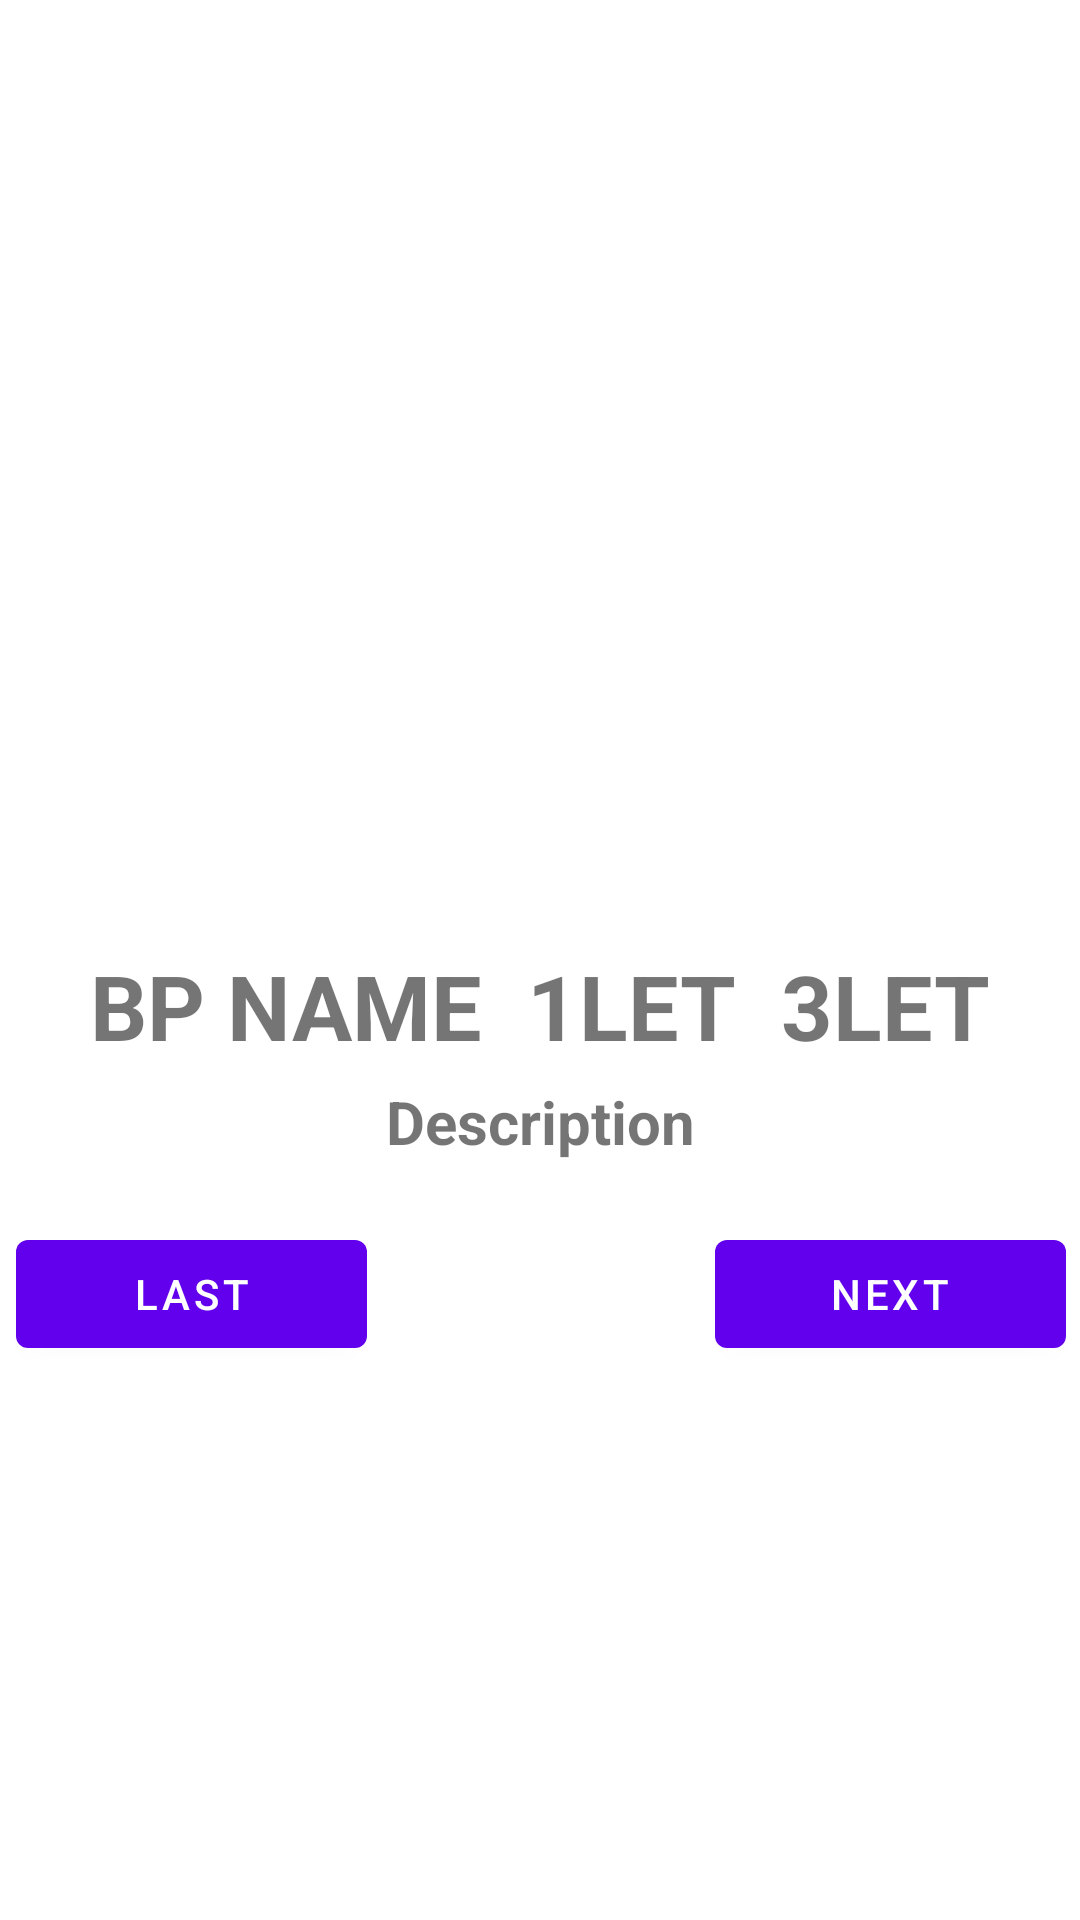

Reconstruct the res/layout file that produces this screen, plus the resources it refers to.
<!-- AndroidManifest.xml: application theme Theme.TestRecyclerView -->
<!-- res/layout/activity_sv.xml -->
<?xml version="1.0" encoding="utf-8"?>
<androidx.constraintlayout.widget.ConstraintLayout xmlns:android="http://schemas.android.com/apk/res/android"
    xmlns:app="http://schemas.android.com/apk/res-auto"
    xmlns:tools="http://schemas.android.com/tools"
    android:layout_width="match_parent"
    android:layout_height="match_parent"
    tools:context=".SV">

    <ImageView
        android:id="@+id/SV2imageView"
        android:layout_width="300dip"
        android:layout_height="300dip"
        app:layout_constraintEnd_toEndOf="parent"
        app:layout_constraintTop_toTopOf="parent"
        app:layout_constraintStart_toStartOf="parent"
        app:srcCompat="@drawable/ic_baseline_18mp_24"
        app:tint="@color/tanAccent" />


    <TextView
        android:id="@+id/SV2TV1BPname"
        android:layout_width="wrap_content"
        android:layout_height="wrap_content"
        android:layout_marginTop="15dp"
        android:text="BP NAME"
        android:textColor="@color/tanAccent"
        android:textSize="30sp"
        android:textStyle="bold"
        app:layout_constraintBottom_toBottomOf="parent"
        app:layout_constraintStart_toStartOf="@+id/SV2imageView"
        app:layout_constraintTop_toBottomOf="@+id/SV2imageView"
        app:layout_constraintVertical_bias="0.0"
        app:tint="@color/tanAccent" />

    <TextView
        android:id="@+id/SV2TV2threeLetter"
        android:layout_width="wrap_content"
        android:layout_height="wrap_content"
        android:layout_marginTop="15dp"
        android:text="3LET"
        android:textColor="@color/tanAccent"
        android:textSize="30sp"
        android:textStyle="bold"
        app:layout_constraintEnd_toEndOf="@+id/SV2imageView"
        app:layout_constraintTop_toBottomOf="@+id/SV2imageView"
        app:tint="@color/tanAccent" />

    <TextView
        android:id="@+id/SV2TV2oneLetter"
        android:layout_width="wrap_content"
        android:layout_height="wrap_content"
        android:text="1LET"
        android:textColor="@color/tanAccent"
        android:textSize="30sp"
        android:textStyle="bold"
        app:layout_constraintTop_toBottomOf="@+id/SV2imageView"
        android:layout_marginTop="15dp"
        app:layout_constraintStart_toEndOf="@+id/SV2TV1BPname"
        app:layout_constraintEnd_toStartOf="@+id/SV2TV2threeLetter"
        app:layout_constraintHorizontal_bias="0.5"
        app:tint="@color/tanAccent" />



    <ScrollView
        android:layout_width="450dp"
        android:layout_height="wrap_content"
        android:layout_marginTop="5dp"
        app:layout_constraintEnd_toEndOf="@+id/SV2imageView"
        app:layout_constraintHorizontal_bias="0.5"
        app:layout_constraintStart_toStartOf="@+id/SV2imageView"
        app:layout_constraintTop_toBottomOf="@+id/SV2TV1BPname"
        android:paddingBottom="50dp"


        >

        <LinearLayout
            android:id="@+id/linearLayout"
            android:layout_width="match_parent"
            android:layout_height="wrap_content"
            android:orientation="vertical">
            
            <TextView

                android:id="@+id/SV2TVdescription"
                android:layout_width="wrap_content"
                android:layout_height="wrap_content"
                android:gravity="center_horizontal"
                android:maxWidth="350sp"
                android:text="Description"
                android:textColor="@color/tanAccent"
                android:textSize="20sp"
                android:textStyle="bold"
                android:layout_gravity="center_horizontal"
                app:tint="@color/tanAccent"
                android:layout_marginBottom="20dp"
                 />


        <LinearLayout
            android:id="@+id/linearLayout2"
            android:layout_width="match_parent"
            android:layout_height="wrap_content"
            android:orientation="horizontal"
            android:layout_gravity="center_horizontal">


            <Button
                android:id="@+id/previousButton"
                android:layout_width="wrap_content"
                android:layout_height="wrap_content"
                android:layout_marginTop="15dp"
                android:layout_marginBottom="320dp"
                android:onClick="previousButtonClick"
                android:text="Last"
                android:layout_marginStart="50dp"
                android:layout_gravity="start"
                app:layout_constraintBottom_toBottomOf="parent"
                app:layout_constraintEnd_toEndOf="@+id/linearLayout2"
                app:layout_constraintStart_toStartOf="@+id/linearLayout2"
                app:layout_constraintTop_toBottomOf="@+id/SV2TVdescription"
                app:tint="@color/tanAccent"
                android:layout_weight="1"/>

            <Space
                android:id="@+id/invisibleButton"
                android:layout_width="wrap_content"
                android:layout_height="wrap_content"
                android:layout_marginTop="15dp"
                android:layout_marginBottom="320dp"
                android:layout_gravity="center_horizontal"
                app:layout_constraintBottom_toBottomOf="parent"
                app:layout_constraintEnd_toEndOf="@+id/linearLayout2"
                app:layout_constraintTop_toBottomOf="@+id/SV2TVdescription"
                app:tint="@color/tanAccent"
                android:layout_weight="4"/>

            <Button
                android:id="@+id/nextButton"
                android:layout_width="wrap_content"
                android:layout_height="wrap_content"
                android:layout_marginTop="15dp"
                android:layout_marginBottom="320dp"
                android:onClick="nextButtonClick"
                android:text="Next"

                android:layout_marginEnd="50dp"
                android:layout_gravity="end"
                app:layout_constraintBottom_toBottomOf="parent"
                app:layout_constraintEnd_toEndOf="@+id/linearLayout2"
               app:layout_constraintTop_toBottomOf="@+id/SV2TVdescription"
                app:tint="@color/tanAccent"
                android:layout_weight="1" />
        </LinearLayout>

        </LinearLayout>
        

    </ScrollView>




</androidx.constraintlayout.widget.ConstraintLayout>
<!-- resources referenced by this layout -->
<resources>
  <style name="Theme.TestRecyclerView" parent="Theme.MaterialComponents.DayNight.DarkActionBar">
          
          <item name="colorPrimary">@color/purple_500</item>
          <item name="colorPrimaryVariant">@color/purple_700</item>
          <item name="colorOnPrimary">@color/white</item>
          
          <item name="colorSecondary">@color/teal_200</item>
          <item name="colorSecondaryVariant">@color/teal_700</item>
          <item name="colorOnSecondary">@color/black</item>
          
          <item name="android:statusBarColor" tools:targetApi="l">?attr/colorPrimaryVariant</item>
          
      </style>
  <!-- not gathered from this repository: default colours our renderer supplied (Android Studio template values) -->
  <color name="purple_500">#FF6200EE</color>
  <color name="purple_700">#FF3700B3</color>
  <color name="teal_200">#FF03DAC5</color>
  <color name="teal_700">#FF018786</color>
  <color name="black">#FF000000</color>
  <color name="white">#FFFFFFFF</color>
</resources>
